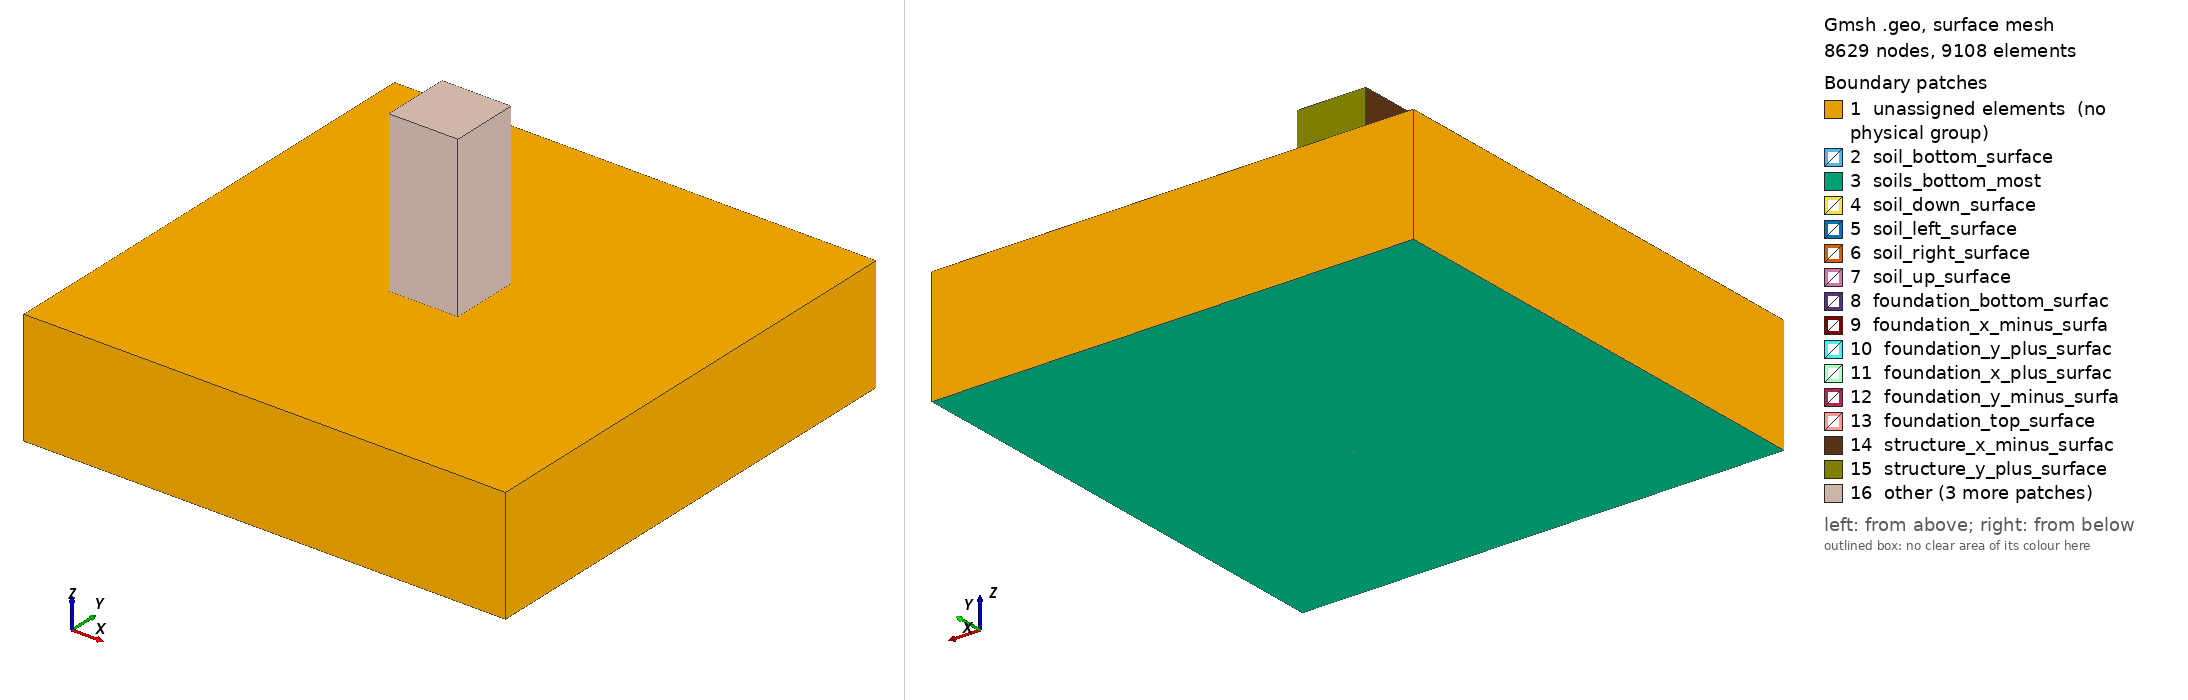

Gmsh geometry script, surface-meshed: 8629 nodes, 9108 surface elements. Boundary patches (legend numbers): 1 unassigned elements (no physical group), 2 soil_bottom_surface, 3 soils_bottom_most, 4 soil_down_surface, 5 soil_left_surface, 6 soil_right_surface, 7 soil_up_surface, 8 foundation_bottom_surfac, 9 foundation_x_minus_surfa, 10 foundation_y_plus_surfac, 11 foundation_x_plus_surfac, 12 foundation_y_minus_surfa, 13 foundation_top_surface, 14 structure_x_minus_surfac, 15 structure_y_plus_surface, 16 other. Left view from above one corner, right view from below the opposite corner. Legend entries are the model's physical surfaces; 'unassigned elements' are surfaces in no physical group. The drawing asked Gmsh for element sizes between 1% and 20% of the model's largest extent; the script's own settings can give other sizes.

=== simplified.geo (drawn) ===
//****************************************************************
// Real-ESSI Short Course 
// 		Day 2: Motions
// Model Component: Soil-Foundation
//****************************************************************

//****************************************************************
// Predefined Parameters
//****************************************************************

height_of_structure = 70 ;
depth_of_foundation = 10 ;
width_of_structure = 30  ;
depth_of_soil = 40;
width_of_field = width_of_structure * 3 ;

Ox = 0;
Oy = 0;
Oz = 0;

epsilon =0.001 ;
//epsilon = 2 ;

mesh_size = 5;



//**************************************************************************************************
// Part A: Soil
//**************************************************************************************************
// Soil: 
p1 = newp; Point(p1) = {Ox, Oy, Oz};

ans[] = Extrude{width_of_field,0,0}{Point{p1};Layers{width_of_field/mesh_size};Recombine;} ; 
l1 = ans[1];
ans[] = Extrude{width_of_structure,0,0}{Point{ans[0]};Layers{width_of_structure/mesh_size};Recombine;} ; 
l2 = ans[1];
ans[] = Extrude{width_of_field,0,0}{Point{ans[0]};Layers{width_of_field/mesh_size};Recombine;} ; 
l3 = ans[1];

ans[] = Extrude{0,width_of_field,0}{Line{l1,l2,l3};Layers{width_of_field/mesh_size};Recombine;} ; 
l4 = ans[0]; l5 = ans[4]; l6 = ans[8];
ans[] = Extrude{0,width_of_structure,0}{Line{l4,l5,l6};Layers{width_of_structure/mesh_size};Recombine;} ; 
l7 = ans[0]; l8 = ans[4]; l9 = ans[8];
ans[] = Extrude{0,width_of_field,0}{Line{l7,l8,l9};Layers{width_of_field/mesh_size};Recombine;} ; 



ans[] = Extrude{0, 0, -depth_of_soil}{Surface{7,11,15,19,23,27,31,35,39}; Layers{depth_of_soil/mesh_size};Recombine;};
ans[] = Extrude{0, 0, depth_of_foundation}{Surface{7,11,15,19,27,31,35,39}; Layers{depth_of_foundation/mesh_size};Recombine;};
soils_under_zero[] = {1, 2, 3, 4, 5, 6, 7, 8, 9} ; 
soils_around_foundation[] = {10, 11, 12, 13, 14, 15, 16, 17} ; 
soil_left_surface = 316;
soil_right_surface = 346;
soil_up_surface = 378;
soil_down_surface = 276;
soil_bottom_surface = 23;

Physical Volume("soils_under_zero") = soils_under_zero[] ; 
Physical Volume("soils_around_foundation") = soils_around_foundation[] ; 

Physical Surface("soil_left_surface") = soil_left_surface ; 
Physical Surface("soil_right_surface") = soil_right_surface ; 
Physical Surface("soil_up_surface") = soil_up_surface ; 
Physical Surface("soil_down_surface") = soil_down_surface ; 

Physical Surface("soil_bottom_surface") = soil_bottom_surface ; 

all_soils[] = {1, 2, 3, 4, 5, 6, 7, 8, 9, 10, 11, 12, 13, 14, 15, 16, 17} ;
Physical Volume("all_soils") = all_soils[] ; 

soils_bottom_most[] = {61, 83, 105, 127, 149, 171, 193, 215, 237} ; 
Physical Surface("soils_bottom_most") = soils_bottom_most[] ; 

//**************************************************************************************************
// Part B: Foundation  
//**************************************************************************************************

x_minus_y_minus = newp;  Point(x_minus_y_minus) = {Ox + width_of_field + epsilon, Oy + width_of_field + epsilon, Oz+  epsilon}; 
x_plus_y_minus = newp; Point(x_plus_y_minus) = {Ox + width_of_field + width_of_structure - epsilon, Oy + width_of_field + epsilon, Oz+  epsilon}; 
x_minus_y_plus = newp; Point(x_minus_y_plus) = {Ox + width_of_field + epsilon, Oy + width_of_field + width_of_structure - epsilon, Oz+  epsilon}; 
x_plus_y_plus = newp; Point(x_plus_y_plus) = {Ox + width_of_field + width_of_structure - epsilon, Oy + width_of_field + width_of_structure - epsilon, Oz+  epsilon}; 

y_minus_line = newl; Line(y_minus_line) = {x_minus_y_minus, x_plus_y_minus};
y_plus_line = newl; Line(y_plus_line) = {x_minus_y_plus, x_plus_y_plus};
x_minus_line = newl; Line(x_minus_line) = {x_minus_y_minus, x_minus_y_plus};
x_plus_line = newl; Line(x_plus_line) = {x_plus_y_plus, x_plus_y_minus};
Transfinite Line(y_minus_line) = (width_of_structure/mesh_size) + 1 ; 
Transfinite Line(y_plus_line) = (width_of_structure/mesh_size) + 1 ; 
Transfinite Line(x_minus_line) = (width_of_structure/mesh_size) + 1 ; 
Transfinite Line(x_plus_line) = (width_of_structure/mesh_size) + 1 ; 
loop1 = newreg; Line Loop(loop1) = {x_minus_line,y_plus_line,x_plus_line,-y_minus_line} ;
foundation_bottom_surface = news; Plane Surface(foundation_bottom_surface) = {loop1};
ans[] = Extrude{0,0,depth_of_foundation}{Surface{foundation_bottom_surface} ;Layers{depth_of_foundation/mesh_size};Recombine;};

foundation_top_surface                        = ans[0] ;

foundation_volume                             = ans[1] ;

foundation_x_minus_surface                    = ans[2]  ;
foundation_y_plus_surface                     = ans[3]  ;
foundation_x_plus_surface                     = ans[4]  ;
foundation_y_minus_surface                    = ans[5]  ;

Physical Volume("foundation_volume")          = foundation_volume;

Physical Surface("foundation_top_surface")    = foundation_top_surface ;
Physical Surface("foundation_bottom_surface") = foundation_bottom_surface ;

Physical Surface("foundation_x_minus_surface") = foundation_x_minus_surface ;
Physical Surface("foundation_y_plus_surface")  = foundation_y_plus_surface ;
Physical Surface("foundation_x_plus_surface")  = foundation_x_plus_surface ;
Physical Surface("foundation_y_minus_surface") = foundation_y_minus_surface ;


//////**************************************************************************************************
////// Part C: Structure
//////**************************************************************************************************
ans[] = Extrude{0,0,height_of_structure}{Surface{foundation_top_surface} ;Layers{height_of_structure/mesh_size};Recombine;};
structure_volume = ans[1] ; 
structure_top_surface = ans[0] ; 

structure_x_minus_surface                     = ans[2]  ;
structure_y_plus_surface                      = ans[3]  ;
structure_x_plus_surface                      = ans[4]  ;
structure_y_minus_surface                     = ans[5]  ;

Physical Volume("structure_volume") = structure_volume;

Physical Surface("structure_top_surface") = structure_top_surface ; 

Physical Surface("structure_x_minus_surface") = structure_x_minus_surface ;
Physical Surface("structure_y_plus_surface")  = structure_y_plus_surface ;
Physical Surface("structure_x_plus_surface")  = structure_x_plus_surface ;
Physical Surface("structure_y_minus_surface") = structure_y_minus_surface ;


////********************************************************************
//// Recombine
////********************************************************************


Transfinite Surface "*";
Recombine Surface "*";


























n = #ans[];
Printf("Extrude has returned %g elements", n);
n -= 1;
For i In {0 : n}
    Printf("Extrusion value[%g] = %g.", i, ans[i]);
EndFor
